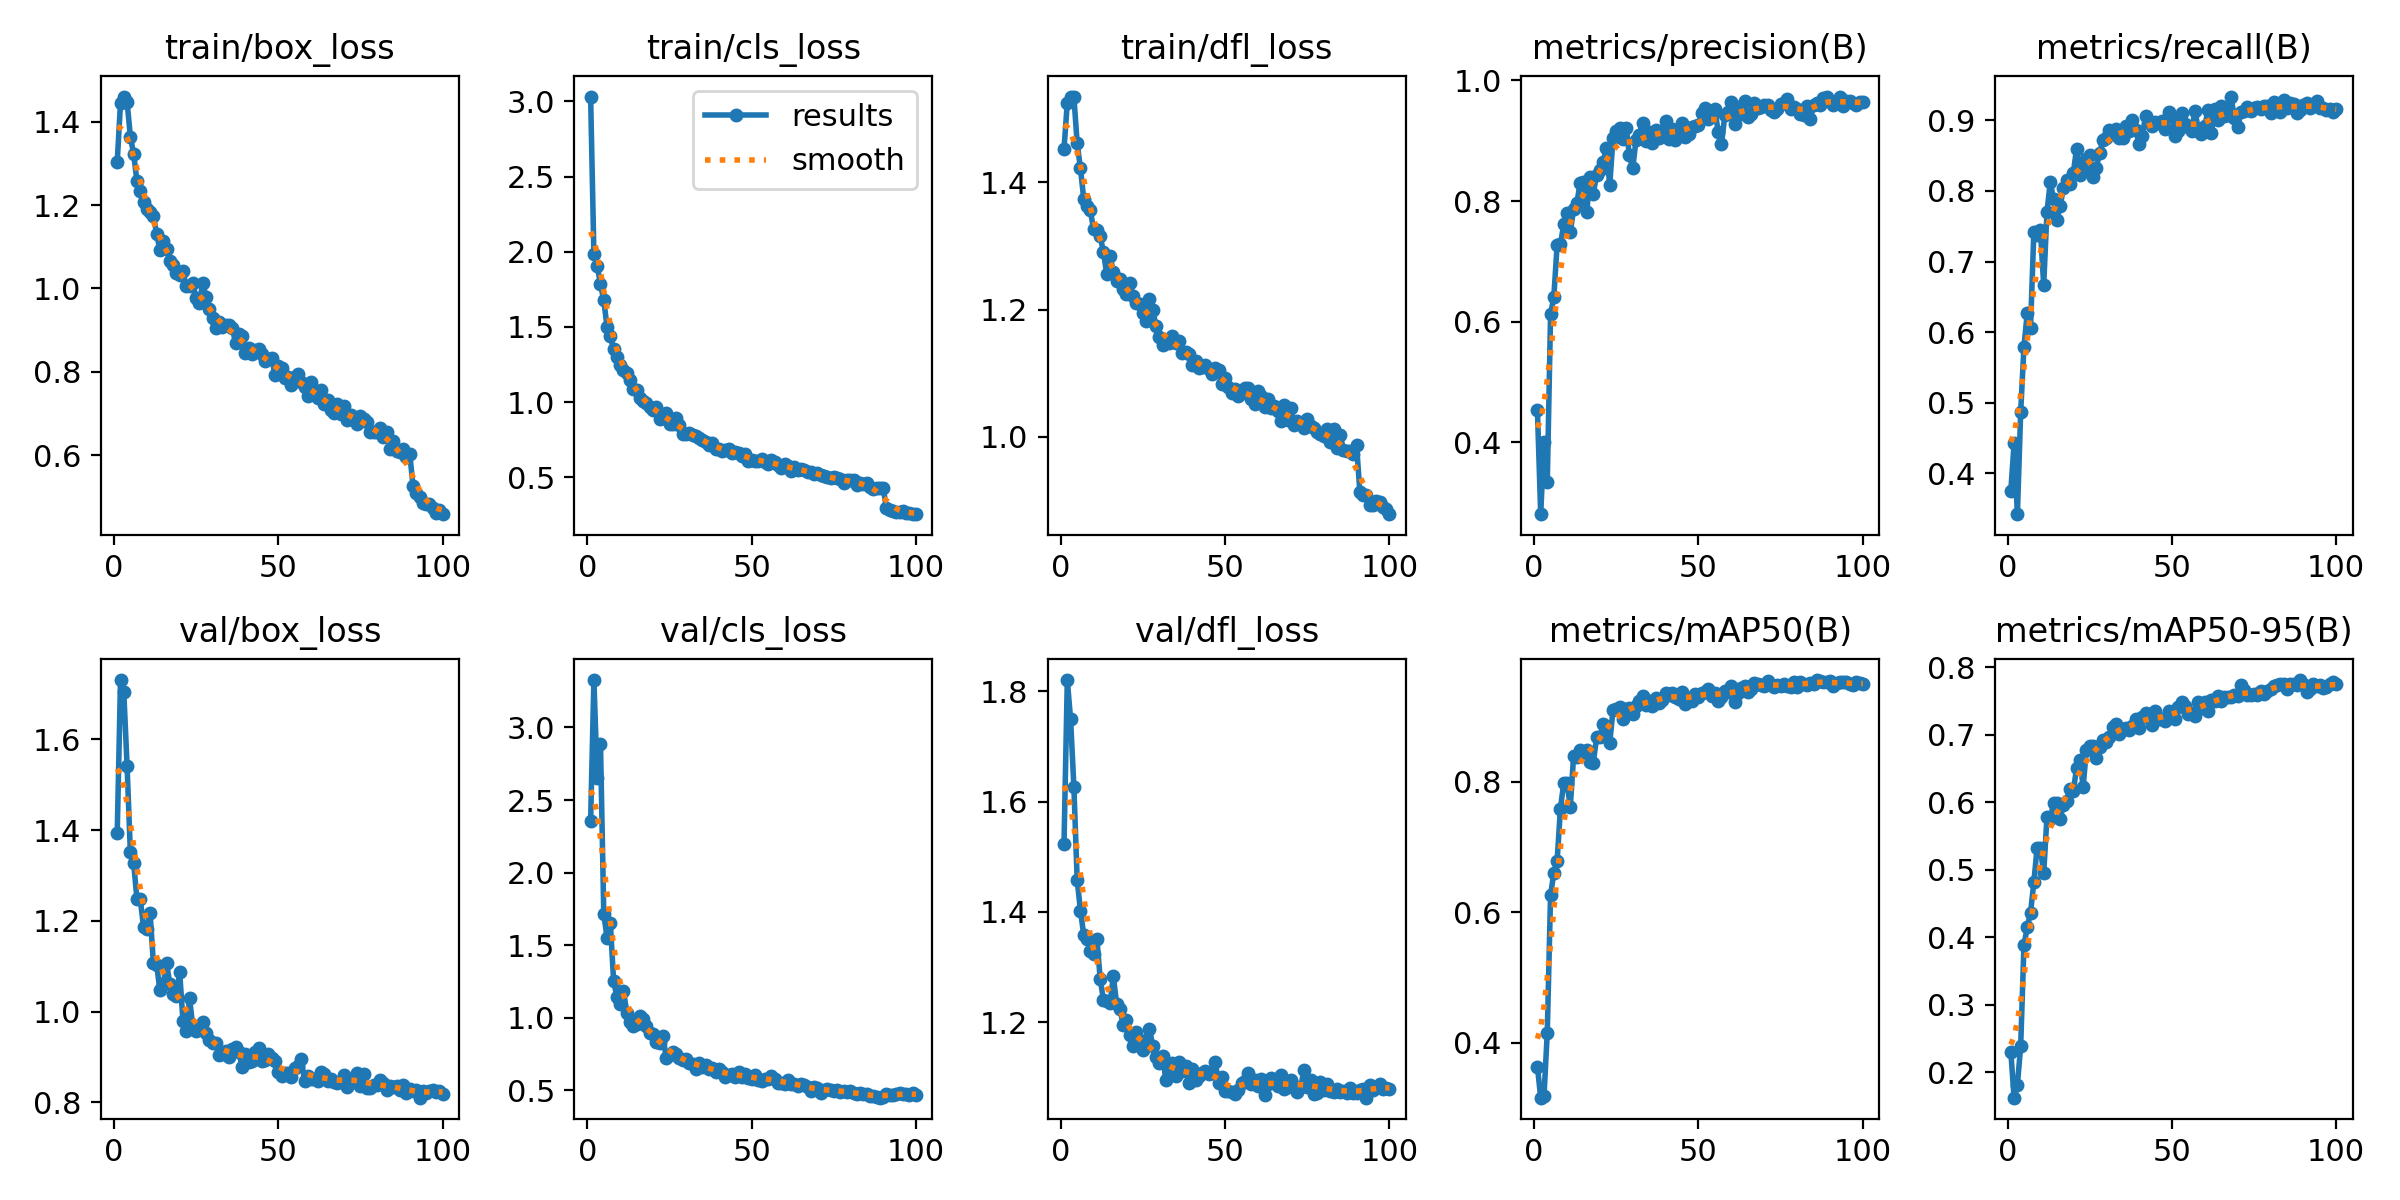

The file beside this chart, header and first rows:
epoch, time, train/box_loss, train/cls_loss, train/dfl_loss, metrics/precision(B), metrics/recall(B), metrics/mAP50(B), metrics/mAP50-95(B), val/box_loss, val/cls_loss, val/dfl_loss, lr/pg0, lr/pg1, lr/pg2
1, 36.35, 1.303, 3.032, 1.453, 0.4538, 0.3754, 0.3631, 0.2302, 1.393, 2.354, 1.524, 0.0004729, 0.0004729, 0.0004729
2, 63.18, 1.445, 1.983, 1.525, 0.2812, 0.4426, 0.3155, 0.1621, 1.731, 3.326, 1.82, 0.0009398, 0.0009398, 0.0009398
3, 88.36, 1.46, 1.903, 1.534, 0.4003, 0.3422, 0.3177, 0.1813, 1.704, 2.652, 1.749, 0.001397, 0.001397, 0.001397
4, 109, 1.448, 1.787, 1.535, 0.3339, 0.4867, 0.4154, 0.2383, 1.542, 2.889, 1.627, 0.001387, 0.001387, 0.001387
5, 129, 1.364, 1.677, 1.461, 0.6122, 0.5794, 0.6261, 0.3884, 1.351, 1.718, 1.458, 0.001372, 0.001372, 0.001372
6, 147.1, 1.323, 1.5, 1.422, 0.6418, 0.6274, 0.6602, 0.4145, 1.328, 1.551, 1.402, 0.001358, 0.001358, 0.001358
7, 170.6, 1.257, 1.44, 1.374, 0.7279, 0.6063, 0.6788, 0.4366, 1.248, 1.655, 1.359, 0.001344, 0.001344, 0.001344
8, 195.9, 1.234, 1.351, 1.363, 0.7282, 0.7411, 0.7585, 0.4812, 1.249, 1.253, 1.351, 0.00133, 0.00133, 0.00133
9, 221, 1.207, 1.298, 1.356, 0.7614, 0.7374, 0.7978, 0.5327, 1.187, 1.146, 1.329, 0.001316, 0.001316, 0.001316
10, 246.3, 1.19, 1.25, 1.326, 0.78, 0.7445, 0.7983, 0.5316, 1.183, 1.093, 1.323, 0.001302, 0.001302, 0.001302
11, 271.4, 1.183, 1.212, 1.325, 0.7484, 0.6667, 0.7613, 0.4945, 1.216, 1.186, 1.351, 0.001288, 0.001288, 0.001288
12, 296.3, 1.174, 1.195, 1.316, 0.7864, 0.77, 0.8385, 0.5789, 1.108, 1.037, 1.279, 0.001273, 0.001273, 0.001273
13, 321.5, 1.131, 1.147, 1.29, 0.7965, 0.8125, 0.837, 0.5746, 1.103, 0.9706, 1.24, 0.001259, 0.001259, 0.001259
14, 340.7, 1.091, 1.087, 1.256, 0.8308, 0.7884, 0.8482, 0.5997, 1.047, 0.9419, 1.239, 0.001245, 0.001245, 0.001245
15, 359.3, 1.114, 1.078, 1.284, 0.8315, 0.759, 0.8456, 0.5992, 1.06, 0.9593, 1.235, 0.001231, 0.001231, 0.001231
16, 378.1, 1.094, 1.026, 1.259, 0.7818, 0.7785, 0.8485, 0.576, 1.107, 1.01, 1.283, 0.001217, 0.001217, 0.001217
17, 396.7, 1.066, 1.007, 1.244, 0.8397, 0.8038, 0.8306, 0.5962, 1.062, 0.9939, 1.234, 0.001203, 0.001203, 0.001203
18, 415.6, 1.056, 0.9923, 1.249, 0.8125, 0.816, 0.8287, 0.6027, 1.038, 0.9438, 1.225, 0.001189, 0.001189, 0.001189
19, 434.7, 1.037, 0.9683, 1.232, 0.8433, 0.8102, 0.8676, 0.6203, 1.035, 0.8969, 1.195, 0.001174, 0.001174, 0.001174
20, 453.9, 1.032, 0.9452, 1.225, 0.8519, 0.8249, 0.868, 0.6163, 1.087, 0.8893, 1.204, 0.00116, 0.00116, 0.00116
21, 472.2, 1.041, 0.9702, 1.242, 0.8648, 0.8599, 0.8882, 0.6506, 0.9799, 0.8333, 1.177, 0.001146, 0.001146, 0.001146
22, 490.7, 1.005, 0.8908, 1.221, 0.8882, 0.8223, 0.8852, 0.6629, 0.9579, 0.827, 1.158, 0.001132, 0.001132, 0.001132
23, 509, 1.005, 0.8965, 1.21, 0.8263, 0.8312, 0.8591, 0.6235, 1.03, 0.8744, 1.183, 0.001118, 0.001118, 0.001118
24, 531.2, 1.012, 0.9296, 1.209, 0.9045, 0.845, 0.9099, 0.6776, 0.9664, 0.7222, 1.159, 0.001104, 0.001104, 0.001104
25, 556, 0.9766, 0.8529, 1.195, 0.9171, 0.8507, 0.9107, 0.683, 0.9575, 0.7451, 1.15, 0.001089, 0.001089, 0.001089
26, 580.8, 0.9643, 0.8551, 1.183, 0.922, 0.8201, 0.9144, 0.6834, 0.9668, 0.762, 1.167, 0.001075, 0.001075, 0.001075
27, 605.5, 1.014, 0.8966, 1.216, 0.903, 0.833, 0.8955, 0.6665, 0.9777, 0.7506, 1.189, 0.001061, 0.001061, 0.001061
28, 630.5, 0.9803, 0.8479, 1.199, 0.9206, 0.8533, 0.9109, 0.6821, 0.9529, 0.7226, 1.156, 0.001047, 0.001047, 0.001047
29, 655.7, 0.9504, 0.7887, 1.174, 0.876, 0.872, 0.9127, 0.6931, 0.9374, 0.7088, 1.137, 0.001033, 0.001033, 0.001033
30, 681, 0.9299, 0.7917, 1.157, 0.8544, 0.8755, 0.9038, 0.689, 0.93, 0.7179, 1.125, 0.001019, 0.001019, 0.001019
31, 705.7, 0.9043, 0.7949, 1.145, 0.902, 0.8864, 0.916, 0.6973, 0.9318, 0.6865, 1.138, 0.001005, 0.001005, 0.001005
32, 730.7, 0.9198, 0.7824, 1.149, 0.9105, 0.8812, 0.924, 0.7122, 0.9044, 0.6845, 1.095, 0.0009904, 0.0009904, 0.0009904
33, 755.4, 0.9077, 0.7765, 1.147, 0.9298, 0.8882, 0.9306, 0.7167, 0.9059, 0.6485, 1.115, 0.0009763, 0.0009763, 0.0009763
34, 777, 0.9113, 0.765, 1.158, 0.899, 0.8748, 0.9171, 0.7019, 0.9133, 0.6884, 1.125, 0.0009621, 0.0009621, 0.0009621
35, 795.9, 0.912, 0.7475, 1.147, 0.9145, 0.8751, 0.9231, 0.7095, 0.9004, 0.6628, 1.103, 0.000948, 0.000948, 0.000948
36, 814.4, 0.9048, 0.733, 1.151, 0.8964, 0.8916, 0.9166, 0.7107, 0.9181, 0.6774, 1.127, 0.0009339, 0.0009339, 0.0009339
37, 836.1, 0.8689, 0.7145, 1.131, 0.9177, 0.8845, 0.9274, 0.7075, 0.9216, 0.6464, 1.112, 0.0009197, 0.0009197, 0.0009197
38, 860.8, 0.891, 0.7309, 1.133, 0.9043, 0.8999, 0.9207, 0.7128, 0.9103, 0.6523, 1.121, 0.0009056, 0.0009056, 0.0009056
39, 885.1, 0.8865, 0.6913, 1.131, 0.9169, 0.8862, 0.9256, 0.7243, 0.8787, 0.6249, 1.089, 0.0008914, 0.0008914, 0.0008914
40, 910, 0.8446, 0.6861, 1.113, 0.9325, 0.8666, 0.9353, 0.7107, 0.9068, 0.6507, 1.116, 0.0008773, 0.0008773, 0.0008773
41, 934.7, 0.8577, 0.6745, 1.119, 0.9025, 0.8783, 0.9332, 0.726, 0.8899, 0.6285, 1.095, 0.0008631, 0.0008631, 0.0008631
42, 959.1, 0.8417, 0.6824, 1.108, 0.9201, 0.9064, 0.9357, 0.7319, 0.8907, 0.5962, 1.103, 0.000849, 0.000849, 0.000849
43, 980.9, 0.8512, 0.6867, 1.11, 0.9007, 0.8977, 0.9295, 0.7248, 0.9121, 0.6101, 1.108, 0.0008348, 0.0008348, 0.0008348
44, 1005, 0.8549, 0.6631, 1.113, 0.9202, 0.8913, 0.9272, 0.7151, 0.9194, 0.6164, 1.112, 0.0008207, 0.0008207, 0.0008207
45, 1029, 0.8417, 0.6681, 1.106, 0.9295, 0.8981, 0.937, 0.7355, 0.8902, 0.5927, 1.106, 0.0008065, 0.0008065, 0.0008065
46, 1055, 0.8252, 0.6597, 1.099, 0.9061, 0.8963, 0.9183, 0.723, 0.8927, 0.6245, 1.109, 0.0007924, 0.0007924, 0.0007924
47, 1080, 0.8296, 0.6417, 1.108, 0.9118, 0.899, 0.9263, 0.7231, 0.9072, 0.5956, 1.127, 0.0007782, 0.0007782, 0.0007782
48, 1105, 0.8328, 0.6536, 1.104, 0.9221, 0.888, 0.9241, 0.7201, 0.8988, 0.6156, 1.09, 0.0007641, 0.0007641, 0.0007641
49, 1130, 0.7925, 0.6117, 1.083, 0.9242, 0.9123, 0.9345, 0.7355, 0.8913, 0.5856, 1.101, 0.0007499, 0.0007499, 0.0007499
50, 1155, 0.8131, 0.6181, 1.093, 0.9258, 0.9042, 0.929, 0.7278, 0.868, 0.5816, 1.075, 0.0007358, 0.0007358, 0.0007358
51, 1180, 0.8092, 0.6116, 1.079, 0.9453, 0.8779, 0.935, 0.7233, 0.859, 0.6058, 1.075, 0.0007216, 0.0007216, 0.0007216
52, 1206, 0.7851, 0.6094, 1.069, 0.9538, 0.8853, 0.9379, 0.7407, 0.865, 0.5691, 1.073, 0.0007075, 0.0007075, 0.0007075
53, 1231, 0.7879, 0.6219, 1.074, 0.9355, 0.9099, 0.9414, 0.7485, 0.8644, 0.5647, 1.069, 0.0006934, 0.0006934, 0.0006934
54, 1255, 0.7693, 0.6009, 1.063, 0.9432, 0.8948, 0.9318, 0.7429, 0.8554, 0.5796, 1.078, 0.0006792, 0.0006792, 0.0006792
55, 1280, 0.7879, 0.5896, 1.069, 0.9524, 0.8907, 0.9363, 0.7309, 0.8759, 0.5818, 1.091, 0.0006651, 0.0006651, 0.0006651
56, 1305, 0.7937, 0.6146, 1.076, 0.914, 0.8845, 0.9239, 0.7319, 0.8806, 0.6025, 1.093, 0.0006509, 0.0006509, 0.0006509
57, 1330, 0.7758, 0.6021, 1.076, 0.8942, 0.9138, 0.9296, 0.728, 0.8959, 0.5803, 1.107, 0.0006368, 0.0006368, 0.0006368
58, 1349, 0.7641, 0.5795, 1.06, 0.942, 0.8881, 0.939, 0.7488, 0.847, 0.5535, 1.088, 0.0006226, 0.0006226, 0.0006226
59, 1368, 0.7419, 0.565, 1.051, 0.9483, 0.8811, 0.9369, 0.7406, 0.8588, 0.5536, 1.095, 0.0006085, 0.0006085, 0.0006085
60, 1389, 0.7761, 0.5879, 1.072, 0.9649, 0.8916, 0.9469, 0.7496, 0.8509, 0.5433, 1.085, 0.0005943, 0.0005943, 0.0005943
... 40 more rows
